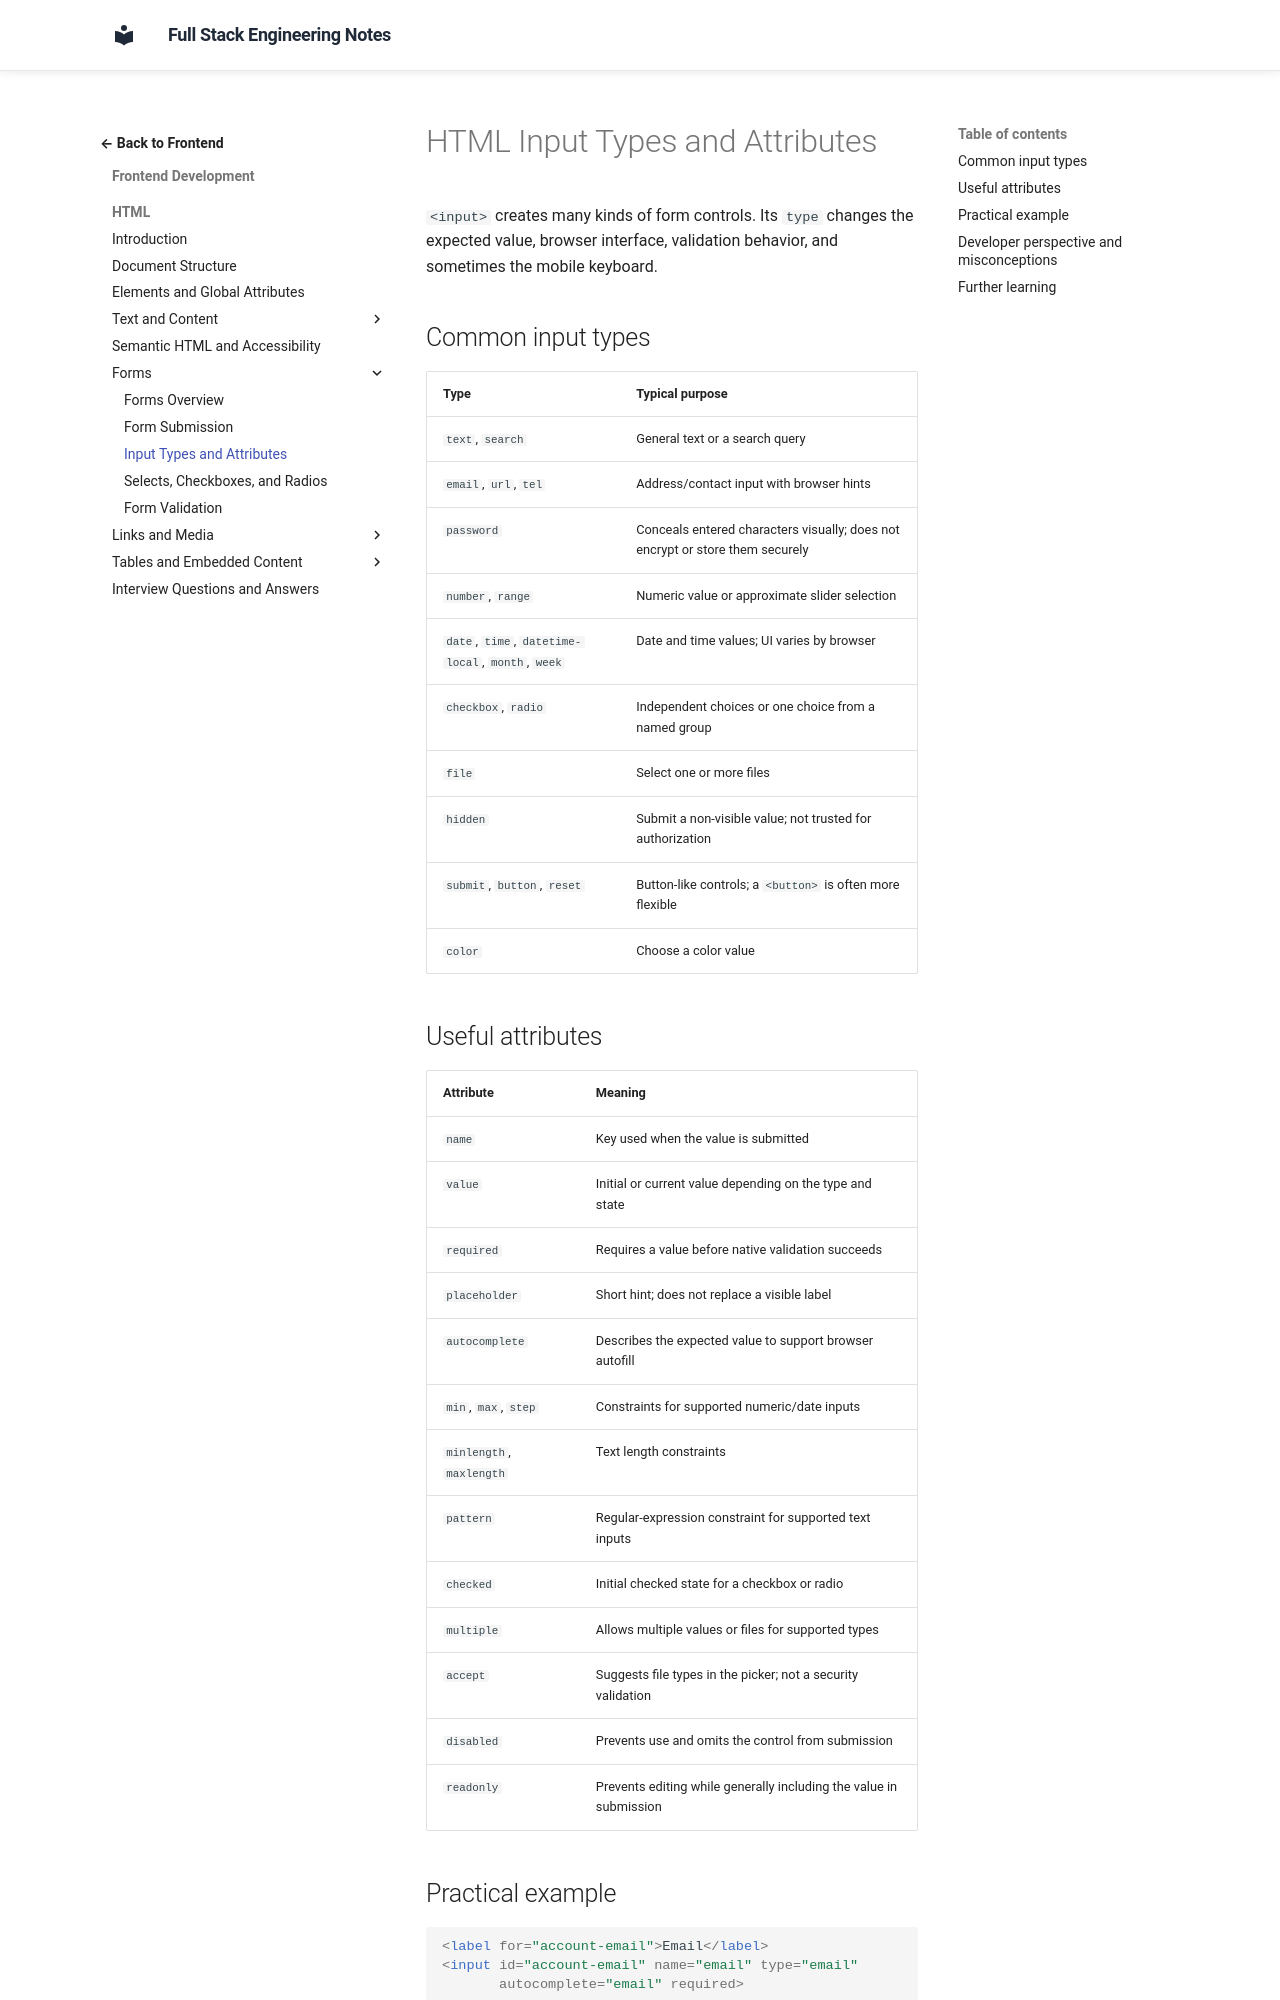

repository: murthy-satti/fullstack-notes · page: 02-frontend-development/html/input-types-and-attributes/index.html · generator: mkdocs

# HTML Input Types and Attributes

`<input>` creates many kinds of form controls. Its `type` changes the
expected value, browser interface, validation behavior, and sometimes the
mobile keyboard.

## Common input types

| Type | Typical purpose |
|---|---|
| `text`, `search` | General text or a search query |
| `email`, `url`, `tel` | Address/contact input with browser hints |
| `password` | Conceals entered characters visually; does not encrypt or store them securely |
| `number`, `range` | Numeric value or approximate slider selection |
| `date`, `time`, `datetime-local`, `month`, `week` | Date and time values; UI varies by browser |
| `checkbox`, `radio` | Independent choices or one choice from a named group |
| `file` | Select one or more files |
| `hidden` | Submit a non-visible value; not trusted for authorization |
| `submit`, `button`, `reset` | Button-like controls; a `<button>` is often more flexible |
| `color` | Choose a color value |

## Useful attributes

| Attribute | Meaning |
|---|---|
| `name` | Key used when the value is submitted |
| `value` | Initial or current value depending on the type and state |
| `required` | Requires a value before native validation succeeds |
| `placeholder` | Short hint; does not replace a visible label |
| `autocomplete` | Describes the expected value to support browser autofill |
| `min`, `max`, `step` | Constraints for supported numeric/date inputs |
| `minlength`, `maxlength` | Text length constraints |
| `pattern` | Regular-expression constraint for supported text inputs |
| `checked` | Initial checked state for a checkbox or radio |
| `multiple` | Allows multiple values or files for supported types |
| `accept` | Suggests file types in the picker; not a security validation |
| `disabled` | Prevents use and omits the control from submission |
| `readonly` | Prevents editing while generally including the value in submission |
